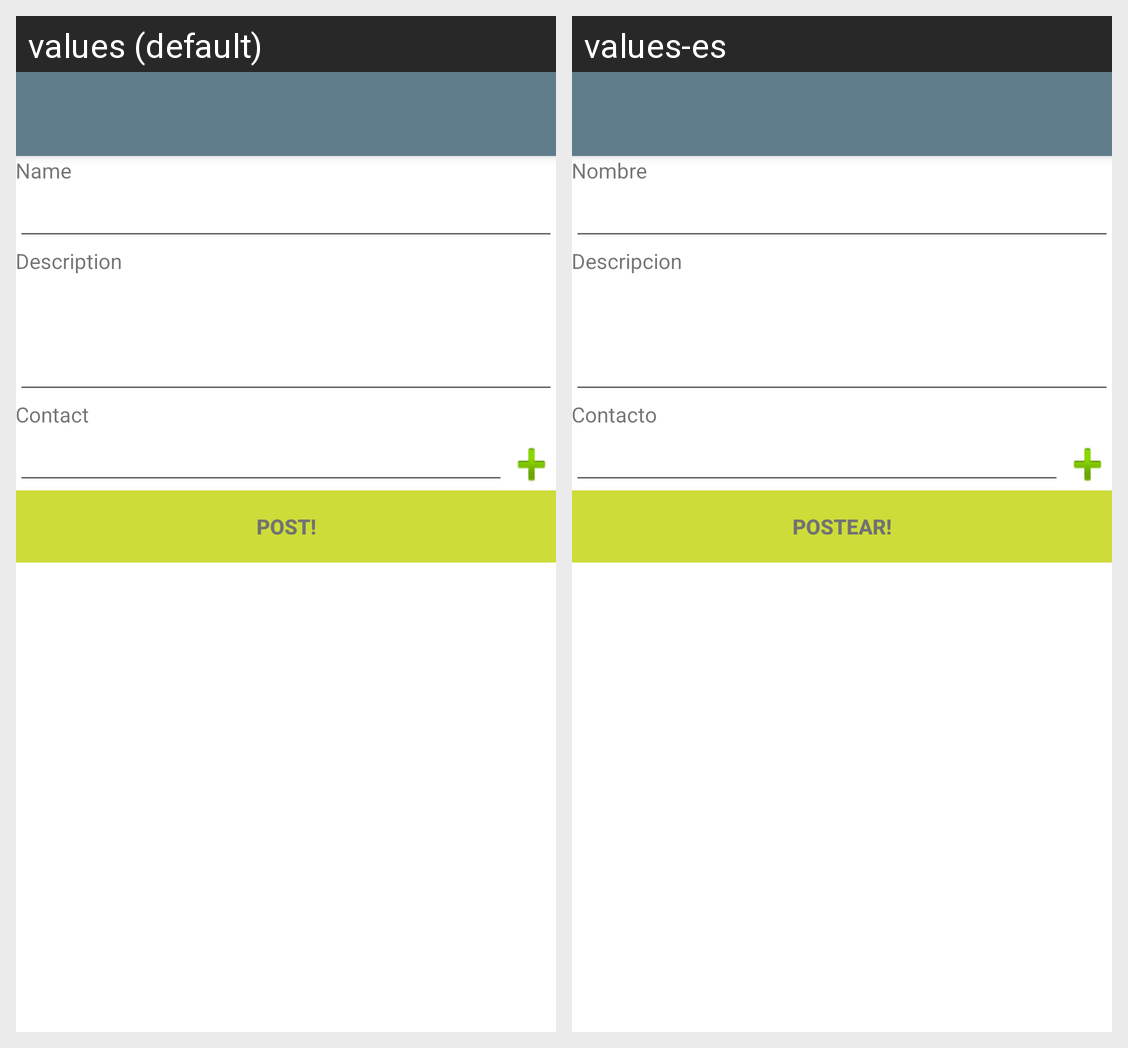

The same Android screen rendered under two of its app's locales, left to right. List the strings drawn on it with the default value and each locale's translation.
Android screen res/layout/post_new_job.xml rendered under 2 locales, left to right: values (default), values-es. Device: Nexus 5 (rendered at 1080×1920; each locale shown at half size, 540×960, under a caption strip naming it); theme AppTheme.
Strings drawn on this screen, with the default value and each locale's value (text and hints the layout hard-codes, and strings that could not be matched under every locale, appear in the picture but are not listed):

post_name
  values: Name
  values-es: Nombre

post_description
  values: Description
  values-es: Descripcion

post_contact
  values: Contact
  values-es: Contacto

post_button
  values: Post!
  values-es: Postear!
